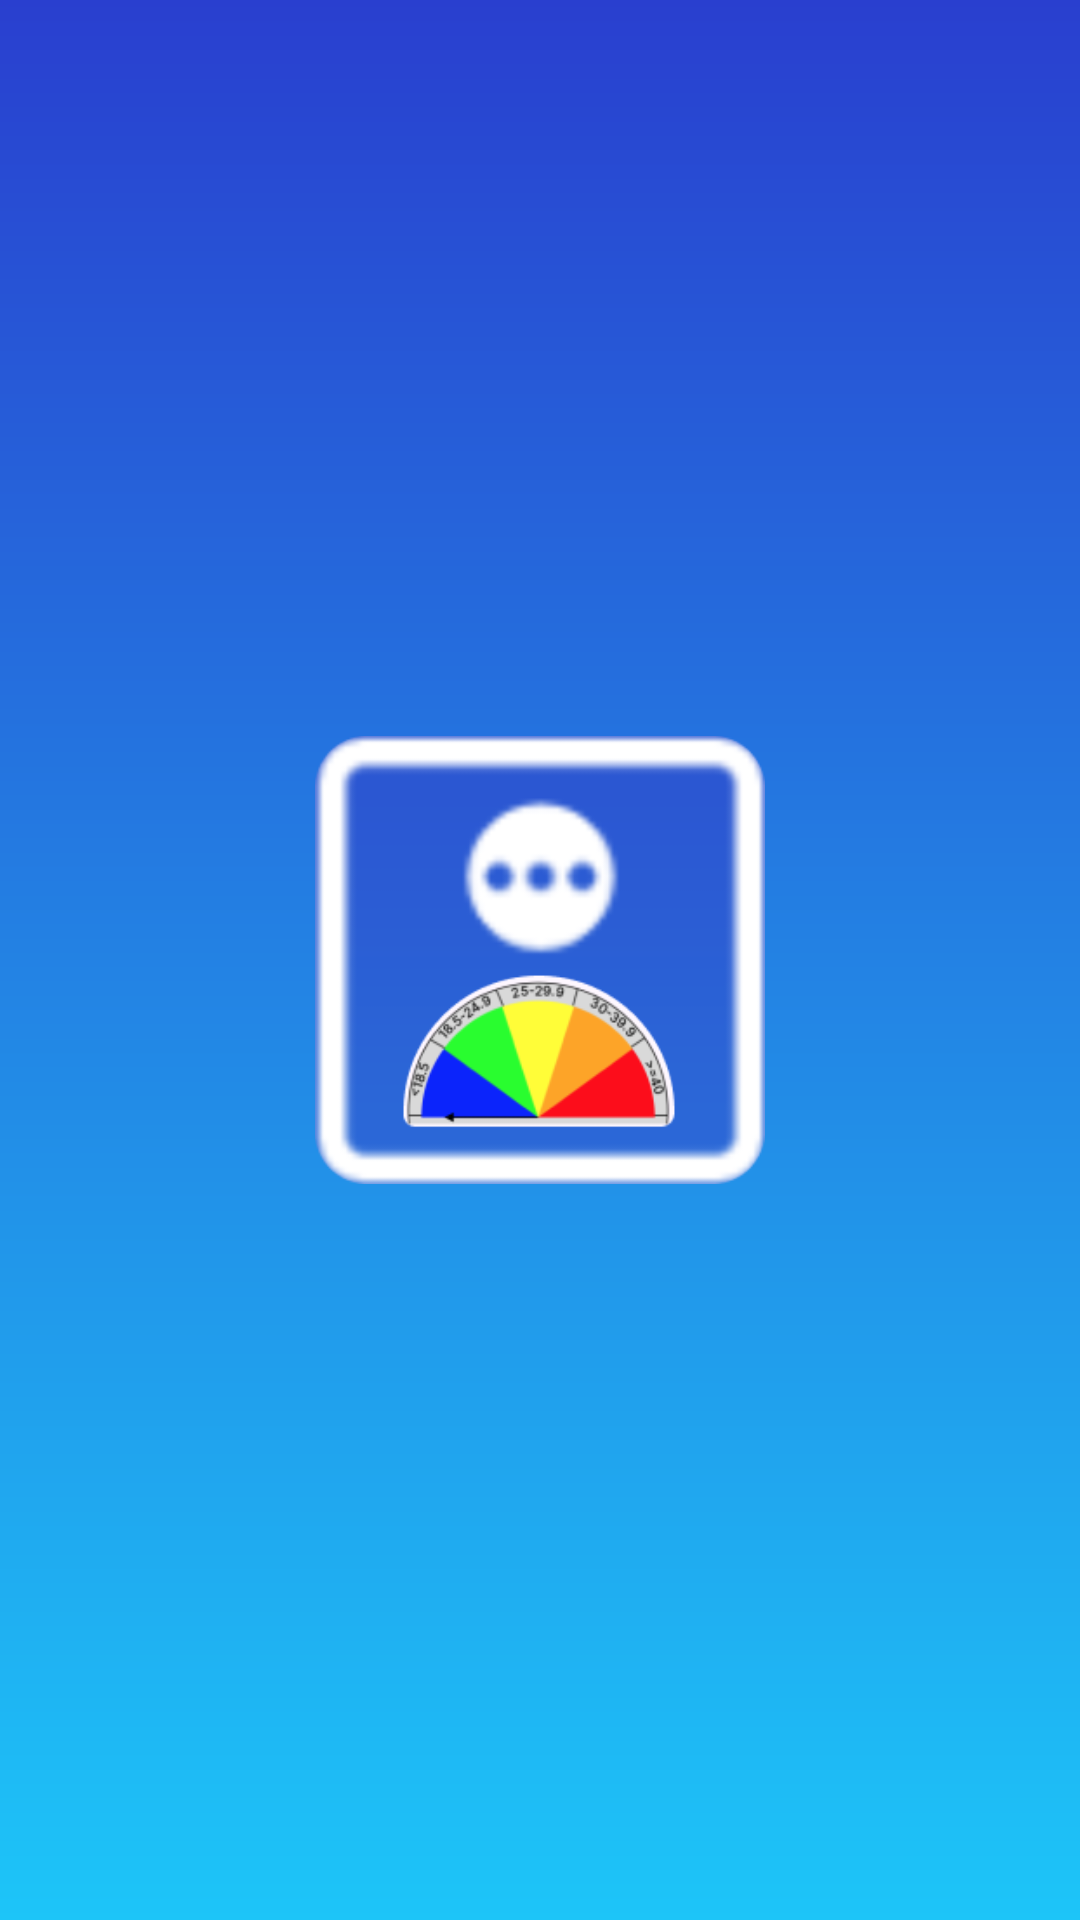

Layout XML and referenced resources for this Android screen:
<!-- AndroidManifest.xml: application theme Theme.BMICalculator -->
<!-- res/layout/activity_splash_screen.xml -->
<?xml version="1.0" encoding="utf-8"?>
<LinearLayout xmlns:android="http://schemas.android.com/apk/res/android"
    android:layout_width="match_parent"
    android:layout_height="match_parent"
    android:gravity="center"
    android:id="@+id/ll_splash"
    android:orientation="vertical"
    android:background="@drawable/gradient_bg_splash">


    <ImageView
        android:id="@+id/iv_logo_bmicalculator"
        android:layout_width="wrap_content"
        android:layout_height="wrap_content"
        android:maxWidth="150dp"
        android:maxHeight="150dp"
        android:adjustViewBounds="true"
        android:scaleType="centerInside"
        android:contentDescription="@null"
        android:src="@drawable/ic_logo_bmi" />

</LinearLayout>
<!-- resources referenced by this layout -->
<resources>
  <!-- drawable gradient_bg_splash (drawable-v24) -->
  <?xml version="1.0" encoding="utf-8"?>
  <shape xmlns:android="http://schemas.android.com/apk/res/android">
      <gradient
          android:startColor="@color/blue_500"
          android:endColor="@color/blue_200"
          android:angle="-90" />
  </shape>
  <!-- drawable ic_logo_bmi: png bitmap (drawable, 24644 bytes) -->
  <style name="Theme.BMICalculator" parent="Base.Theme.BMICalculator" />
  <color name="blue_500">#293FCF</color>
  <color name="blue_200">#1DC5F8</color>
  <style name="Base.Theme.BMICalculator" parent="Theme.Material3.DayNight.NoActionBar">
          
          
  
          
          <item name="colorPrimary">@color/blue_200</item>
          <item name="colorPrimaryVariant">@color/blue_500</item>
          <item name="colorOnPrimary">@color/white</item>
          
          <item name="colorSecondary">@color/teal_200</item>
          <item name="colorSecondaryVariant">@color/teal_700</item>
          <item name="colorOnSecondary">@color/black</item>
          
          <item name="android:statusBarColor">?attr/colorPrimaryVariant</item>
          
      </style>
  <color name="white">#FFFFFFFF</color>
  <color name="black">#FF000000</color>
  <!-- not gathered from this repository: default colours our renderer supplied (Android Studio template values) -->
  <color name="teal_200">#FF03DAC5</color>
  <color name="teal_700">#FF018786</color>
</resources>
